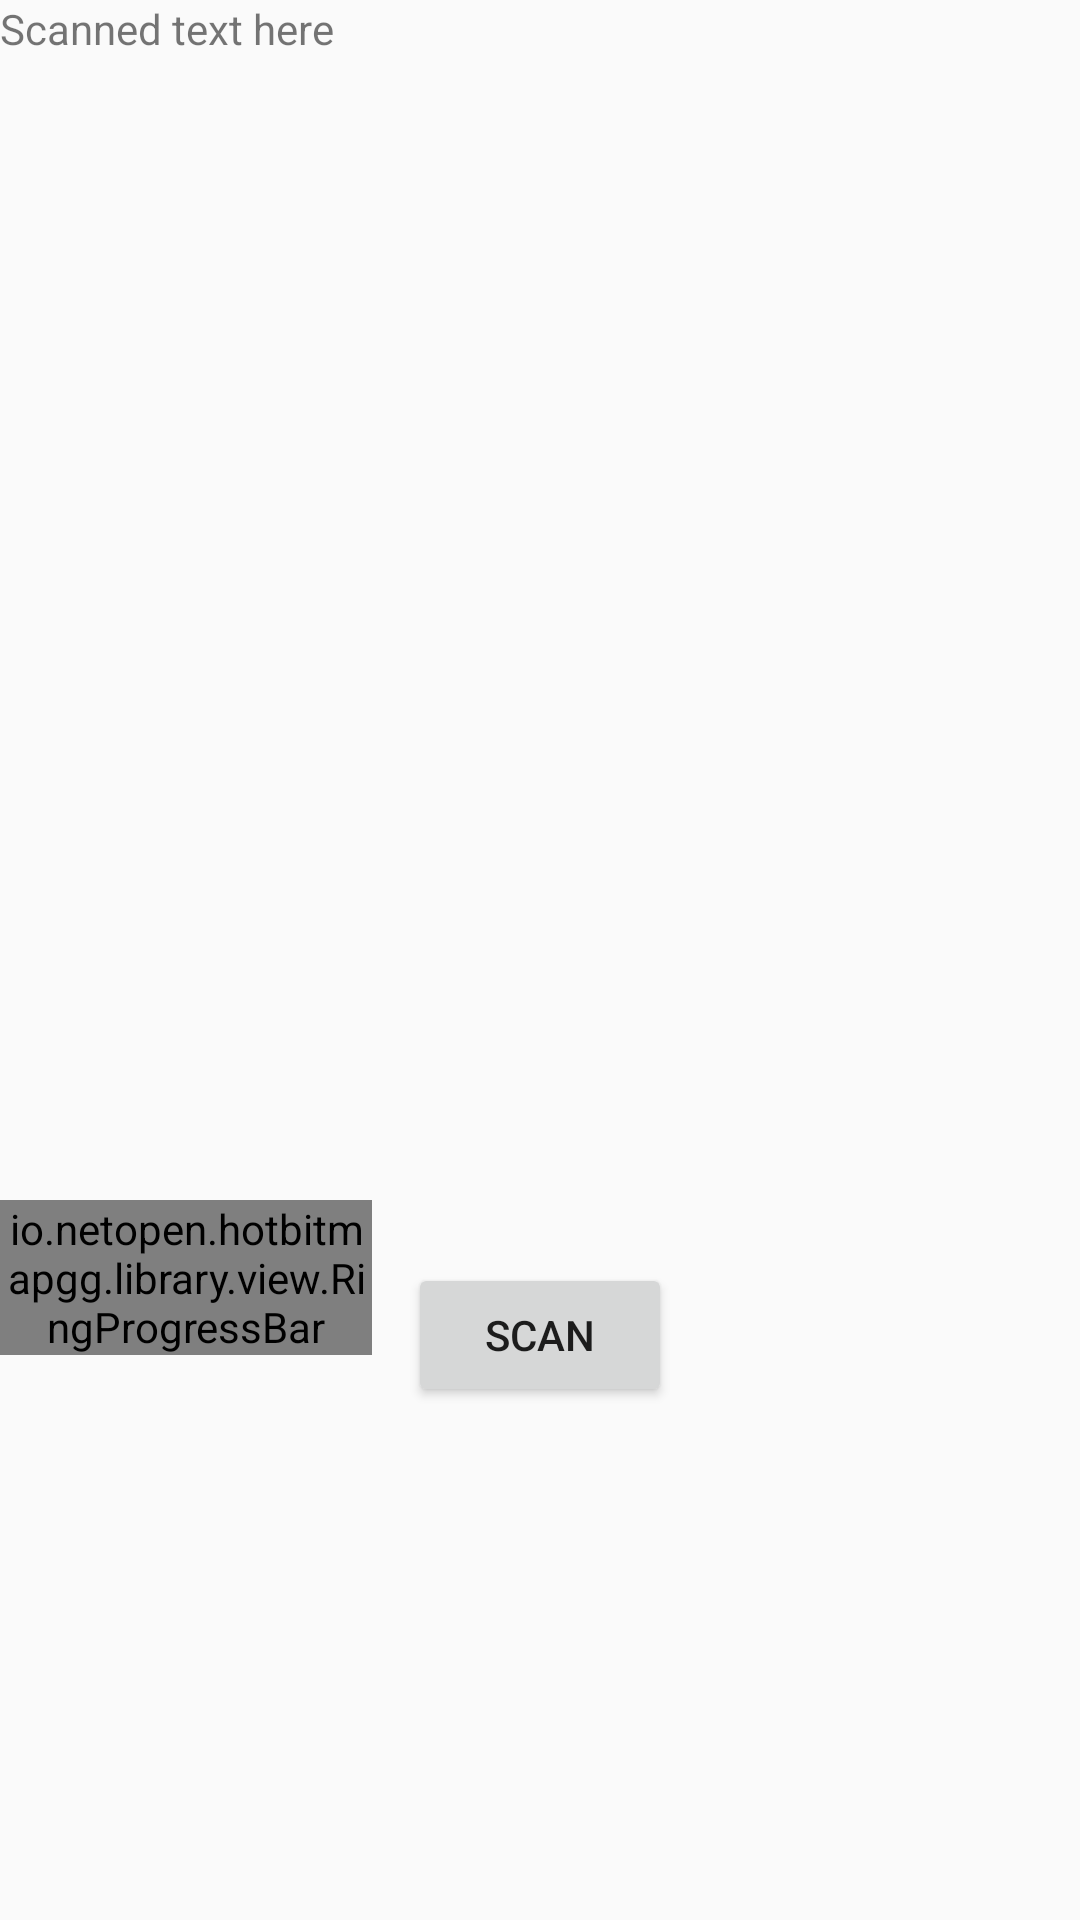

The Android layout XML behind this screen, and the referenced resources:
<!-- AndroidManifest.xml: application theme AppTheme.NoActionBar -->
<!-- res/layout/activity_ocr.xml -->
<?xml version="1.0" encoding="utf-8"?>
<RelativeLayout xmlns:android="http://schemas.android.com/apk/res/android"
    xmlns:app="http://schemas.android.com/apk/res-auto"
    xmlns:tools="http://schemas.android.com/tools"
    android:layout_width="match_parent"
    android:layout_height="match_parent"
    tools:context="com.example.kevinlee.buttonboy.OCRActivity">


    <Button
        android:id="@+id/button"
        android:layout_width="wrap_content"
        android:layout_height="wrap_content"
        android:layout_below="@+id/imageView"
        android:layout_centerHorizontal="true"
        android:layout_marginTop="21dp"
        android:text="Scan" />

    <io.netopen.hotbitmapgg.library.view.RingProgressBar
        android:id="@+id/progress_bar_2"
        android:layout_width="wrap_content"
        android:layout_height="wrap_content"
        android:layout_below="@+id/scrollView2"
        android:layout_marginEnd="12dp"
        android:layout_toStartOf="@+id/button"
        app:max="100"
        app:ringColor="@android:color/darker_gray"
        app:ringProgressColor="@color/colorPrimary"
        app:ringWidth="3dp"
        app:style="STROKE"
        app:textColor="@color/colorPrimary"
        app:textIsShow="true"
        app:textSize="16sp" />

    <ImageView
        android:id="@+id/imageView"
        android:layout_width="190dp"
        android:layout_height="400dp"
        android:layout_toEndOf="@+id/scrollView2" />

    <ScrollView

        android:id="@+id/scrollView2"
        android:layout_width="190dp"
        android:layout_height="400dp"
        android:layout_alignParentStart="true"
        android:layout_alignParentTop="true"
        android:scrollbars="vertical">

        <TextView
            android:id="@+id/textView"
            android:layout_width="match_parent"
            android:layout_height="wrap_content"
            android:text="Scanned text here">

        </TextView>


    </ScrollView>


</RelativeLayout>
<!-- resources referenced by this layout -->
<resources>
  <color name="colorPrimary">#3F51B5</color>
  <style name="AppTheme.NoActionBar" parent="Theme.AppCompat.Light.DarkActionBar">
          <item name="windowActionBar">false</item>
          <item name="windowNoTitle">true</item>
          <item name="android:windowFullscreen">true</item>
      </style>
</resources>
